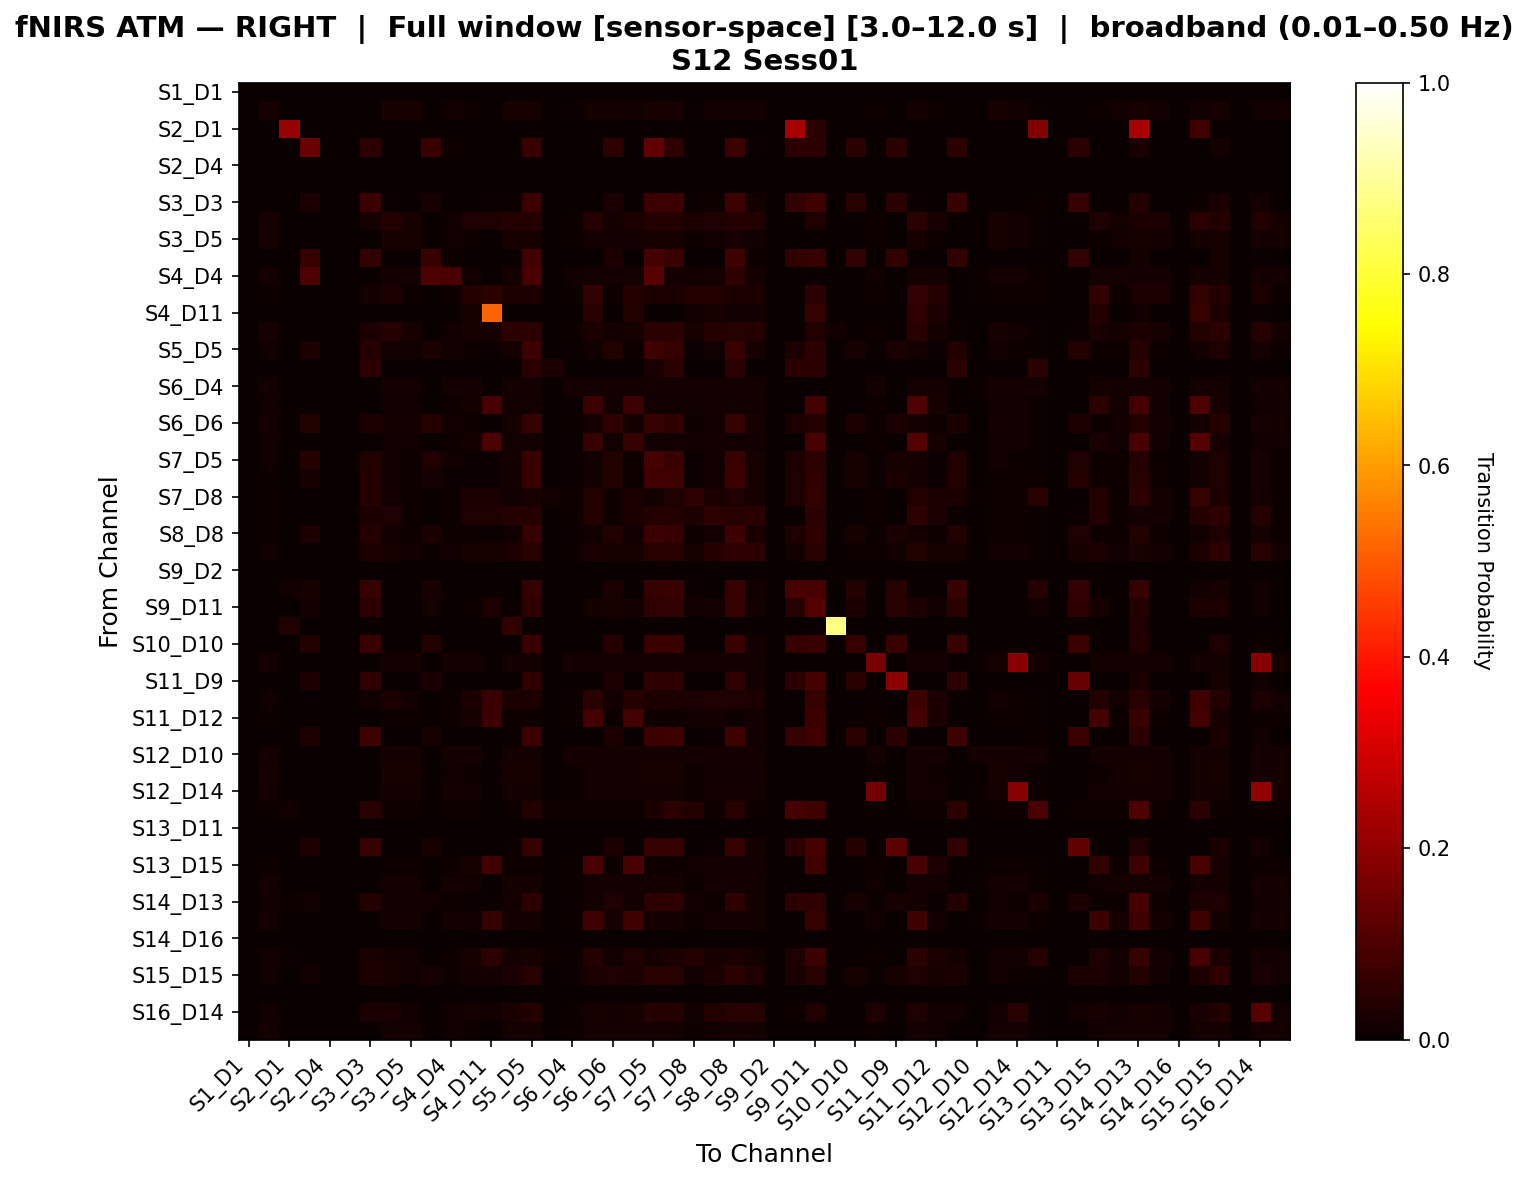

Values plotted in this chart, from the file beside it:
, S1_D1 hbo, S1_D3 hbo, S2_D1 hbo, S2_D2 hbo, S2_D4 hbo, S3_D1 hbo, S3_D3 hbo, S3_D4 hbo, S3_D5 hbo, S4_D2 hbo, S4_D4 hbo, S4_D6 hbo, S4_D11 hbo, S5_D3 hbo, S5_D5 hbo, S5_D7 hbo, S6_D4 hbo, S6_D5 hbo, S6_D6 hbo, S6_D8 hbo, S7_D5 hbo, S7_D7 hbo, S7_D8 hbo
S1_D1 hbo, 0.0, 0.0, 0.0, 0.0, 0.0, 0.0, 0.0, 0.0, 0.0, 0.0, 0.0, 0.0, 0.0, 0.0, 0.0, 0.0, 0.0, 0.0, 0.0, 0.0, 0.0, 0.0, 0.0
S1_D3 hbo, 0.0, 0.02315, 0.0, 0.0, 0.0, 0.0, 0.0, 0.02006, 0.02006, 0.0, 0.01235, 0.009259, 0.0, 0.0216, 0.02315, 0.0, 0.007716, 0.01698, 0.01698, 0.01543, 0.02315, 0.0216, 0.007716
S2_D1 hbo, 0.0, 0.0, 0.2083, 0.0, 0.0, 0.0, 0.0, 0.0, 0.0, 0.0, 0.0, 0.0, 0.0, 0.0, 0.0, 0.0, 0.0, 0.0, 0.0, 0.0, 0.0, 0.0, 0.0
S2_D2 hbo, 0.0, 0.0, 0.0, 0.148, 0.0, 0.0, 0.04711, 0.0, 0.0, 0.0715, 0.01106, 0.0, 0.0, 0.0, 0.07366, 0.0, 0.0, 0.0, 0.05083, 0.0, 0.1296, 0.05817, 0.0
S2_D4 hbo, 0.0, 0.0, 0.0, 0.0, 0.0, 0.0, 0.0, 0.0, 0.0, 0.0, 0.0, 0.0, 0.0, 0.0, 0.0, 0.0, 0.0, 0.0, 0.0, 0.0, 0.0, 0.0, 0.0
S3_D1 hbo, 0.0, 0.0, 0.0, 0.0, 0.0, 0.0, 0.0, 0.0, 0.0, 0.0, 0.0, 0.0, 0.0, 0.0, 0.0, 0.0, 0.0, 0.0, 0.0, 0.0, 0.0, 0.0, 0.0
S3_D3 hbo, 0.0, 0.0, 0.0, 0.02417, 0.0, 0.0, 0.07788, 0.004076, 0.0, 0.02026, 0.0, 0.002717, 0.004076, 0.006793, 0.07646, 0.002717, 0.0, 0.002717, 0.02564, 0.001359, 0.0751, 0.07782, 0.006793
S3_D4 hbo, 0.0, 0.0198, 0.0, 0.0, 0.0, 0.0, 0.02174, 0.04154, 0.0198, 0.0, 0.0132, 0.03164, 0.03261, 0.04154, 0.04154, 0.0, 0.008251, 0.03989, 0.01815, 0.02737, 0.04154, 0.04154, 0.02999
S3_D5 hbo, 0.0, 0.0198, 0.0, 0.0, 0.0, 0.0, 0.0, 0.0198, 0.0198, 0.0, 0.0132, 0.009901, 0.0, 0.0198, 0.0198, 0.0, 0.008251, 0.01815, 0.01815, 0.0165, 0.0198, 0.0198, 0.008251
S4_D2 hbo, 0.0, 0.0, 0.0, 0.07028, 0.0, 0.0, 0.06181, 0.0, 0.0, 0.07395, 0.009158, 0.0, 0.0, 0.0, 0.08379, 0.0, 0.0, 0.0, 0.03114, 0.0, 0.09112, 0.07097, 0.0
S4_D4 hbo, 0.0, 0.01667, 0.0, 0.1, 0.0, 0.0, 0.0, 0.01667, 0.01667, 0.1, 0.09667, 0.01429, 0.0, 0.01667, 0.09667, 0.0, 0.0119, 0.01667, 0.01667, 0.01667, 0.1167, 0.01667, 0.0119
S4_D6 hbo, 0.0, 0.01126, 0.0, 0.0, 0.0, 0.0, 0.01724, 0.0285, 0.01126, 0.0, 0.01126, 0.03976, 0.048, 0.0285, 0.0285, 0.0, 0.01126, 0.05926, 0.01126, 0.04202, 0.0285, 0.0285, 0.03526
S4_D11 hbo, 0.0, 0.0, 0.0, 0.0, 0.0, 0.0, 0.003623, 0.003623, 0.0, 0.0, 0.0, 0.02002, 0.5146, 0.003623, 0.003623, 0.0, 0.0, 0.04366, 0.0, 0.0373, 0.003623, 0.003623, 0.01455
S5_D3 hbo, 0.0, 0.02077, 0.0, 0.0, 0.0, 0.0, 0.02667, 0.04077, 0.02077, 0.0, 0.01278, 0.02292, 0.02, 0.0541, 0.04743, 0.0, 0.007987, 0.03091, 0.01757, 0.02264, 0.04743, 0.04743, 0.02132
S5_D5 hbo, 0.0, 0.01415, 0.0, 0.02884, 0.0, 0.0, 0.04016, 0.01555, 0.01226, 0.0293, 0.01303, 0.007853, 0.004233, 0.01869, 0.07718, 0.0, 0.004717, 0.01257, 0.03843, 0.01053, 0.07922, 0.06951, 0.00691
S5_D7 hbo, 0.0, 0.0, 0.0, 0.0, 0.0, 0.0, 0.05, 0.0, 0.0, 0.0, 0.0, 0.0, 0.0, 0.0, 0.05, 0.025, 0.0, 0.0, 0.0, 0.0, 0.025, 0.05, 0.0
S6_D4 hbo, 0.0, 0.01587, 0.0, 0.0, 0.0, 0.0, 0.0, 0.01587, 0.01587, 0.0, 0.01587, 0.01587, 0.0, 0.01587, 0.01587, 0.0, 0.01587, 0.01587, 0.01587, 0.01587, 0.01587, 0.01587, 0.01587
S6_D5 hbo, 0.0, 0.01302, 0.0, 0.0, 0.0, 0.0, 0.0, 0.01302, 0.01302, 0.0, 0.01042, 0.01562, 0.09062, 0.01302, 0.01302, 0.0, 0.00651, 0.07734, 0.01302, 0.07604, 0.01302, 0.01302, 0.01172
S6_D6 hbo, 0.0, 0.01582, 0.0, 0.03588, 0.0, 0.0, 0.02856, 0.01582, 0.01582, 0.03979, 0.01449, 0.009494, 0.0, 0.01582, 0.06269, 0.0, 0.007911, 0.01582, 0.05745, 0.01582, 0.06269, 0.0572, 0.007911
S6_D8 hbo, 0.0, 0.01247, 0.0, 0.0, 0.0, 0.0, 0.0, 0.01247, 0.01247, 0.0, 0.01108, 0.01662, 0.09857, 0.01247, 0.01247, 0.0, 0.006925, 0.06937, 0.01247, 0.06798, 0.01247, 0.01247, 0.01247
S7_D5 hbo, 0.0, 0.0122, 0.0, 0.04064, 0.0, 0.0, 0.03778, 0.01461, 0.01132, 0.03347, 0.01244, 0.007415, 0.005024, 0.01767, 0.07273, 0.0, 0.004355, 0.01177, 0.03736, 0.009805, 0.09279, 0.07291, 0.006544
S7_D7 hbo, 0.0, 0.01144, 0.0, 0.02264, 0.0, 0.0, 0.04159, 0.01492, 0.01144, 0.02259, 0.007042, 0.007597, 0.005233, 0.01723, 0.07215, 0.001157, 0.004401, 0.012, 0.03779, 0.00996, 0.08068, 0.08156, 0.006716
S7_D8 hbo, 0.0, 0.01156, 0.0, 0.0, 0.0, 0.0, 0.0411, 0.01841, 0.01156, 0.0, 0.01156, 0.02997, 0.02526, 0.01841, 0.02526, 0.0137, 0.01156, 0.03682, 0.01156, 0.02997, 0.01841, 0.03211, 0.05448
S8_D6 hbo, 0.0, 0.01171, 0.0, 0.0, 0.0, 0.0, 0.02778, 0.03254, 0.01171, 0.0, 0.01171, 0.03228, 0.03421, 0.03948, 0.03948, 0.0, 0.008361, 0.03563, 0.01171, 0.02868, 0.04116, 0.04116, 0.02894
S8_D8 hbo, 0.0, 0.009683, 0.0, 0.02946, 0.0, 0.0, 0.04075, 0.01305, 0.009683, 0.02755, 0.01153, 0.009284, 0.007765, 0.01529, 0.07013, 0.001121, 0.004401, 0.01457, 0.03811, 0.01256, 0.07517, 0.06693, 0.008404
S8_D15 hbo, 0.0, 0.01294, 0.0, 0.0, 0.0, 0.0, 0.0302, 0.02301, 0.01294, 0.01007, 0.01294, 0.02127, 0.01978, 0.02972, 0.04476, 0.0, 0.008091, 0.02613, 0.02301, 0.02277, 0.04638, 0.04638, 0.01966
S9_D2 hbo, 0.0, 0.0, 0.0, 0.0, 0.0, 0.0, 0.0, 0.0, 0.0, 0.0, 0.0, 0.0, 0.0, 0.0, 0.0, 0.0, 0.0, 0.0, 0.0, 0.0, 0.0, 0.0, 0.0
S9_D9 hbo, 0.0, 0.0, 0.01261, 0.01996, 0.0, 0.0, 0.06808, 0.0, 0.0, 0.02164, 0.0, 0.0, 0.0, 0.002941, 0.06493, 0.002941, 0.0, 0.0, 0.02458, 0.0, 0.06346, 0.07187, 0.007353
S9_D11 hbo, 0.0, 0.0, 0.0, 0.01942, 0.0, 0.0, 0.04954, 0.002874, 0.0, 0.01811, 0.0, 0.01027, 0.0296, 0.004789, 0.05616, 0.001916, 0.0, 0.01819, 0.02334, 0.01724, 0.05659, 0.06129, 0.01228
S10_D9 hbo, 0.0, 0.0, 0.03125, 0.0, 0.0, 0.0, 0.0, 0.0, 0.0, 0.0, 0.0, 0.0, 0.0, 0.05882, 0.0, 0.0, 0.0, 0.0, 0.0, 0.0, 0.0, 0.0, 0.0
S10_D10 hbo, 0.0, 0.0, 0.0, 0.03897, 0.0, 0.0, 0.07323, 0.0, 0.0, 0.03604, 0.0, 0.0, 0.0, 0.0, 0.07323, 0.0, 0.0, 0.0, 0.03986, 0.0, 0.07323, 0.07323, 0.0
S10_D12 hbo, 0.0, 0.01603, 0.0, 0.0, 0.0, 0.0, 0.0, 0.01603, 0.01603, 0.0, 0.01603, 0.01603, 0.0, 0.01603, 0.01603, 0.0, 0.01603, 0.01603, 0.01603, 0.01603, 0.01603, 0.01603, 0.01603
S11_D9 hbo, 0.0, 0.0, 0.0, 0.02505, 0.0, 0.0, 0.05551, 0.0, 0.0, 0.02383, 0.0, 0.0, 0.0, 0.002092, 0.05551, 0.0, 0.0, 0.0, 0.02633, 0.0, 0.05551, 0.05551, 0.0
S11_D11 hbo, 0.0, 0.0131, 0.0, 0.0, 0.0, 0.0, 0.01515, 0.02825, 0.0131, 0.0, 0.009524, 0.02944, 0.07089, 0.02825, 0.02825, 0.0, 0.005952, 0.05011, 0.0131, 0.04015, 0.02825, 0.02825, 0.02587
S11_D12 hbo, 0.0, 0.01132, 0.0, 0.0, 0.0, 0.0, 0.0, 0.01132, 0.01132, 0.0, 0.01132, 0.02075, 0.07759, 0.01132, 0.01132, 0.0, 0.009434, 0.08892, 0.01132, 0.08892, 0.01132, 0.01132, 0.01509
S11_D13 hbo, 0.0, 0.0, 0.0, 0.02499, 0.0, 0.0, 0.07829, 0.001592, 0.0, 0.02242, 0.0, 0.0, 0.0, 0.004777, 0.07756, 0.003185, 0.0, 0.0, 0.02805, 0.0, 0.07596, 0.0816, 0.003185
S12_D10 hbo, 0.0, 0.01562, 0.0, 0.0, 0.0, 0.0, 0.0, 0.01562, 0.01562, 0.0, 0.01562, 0.01562, 0.0, 0.01562, 0.01562, 0.0, 0.01562, 0.01562, 0.01562, 0.01562, 0.01562, 0.01562, 0.01562
S12_D12 hbo, 0.0, 0.02077, 0.0, 0.0, 0.0, 0.0, 0.0, 0.02077, 0.02077, 0.0, 0.01278, 0.009585, 0.0, 0.02077, 0.02077, 0.0, 0.007987, 0.01757, 0.01757, 0.01597, 0.02077, 0.02077, 0.007987
S12_D14 hbo, 0.0, 0.01709, 0.0, 0.0, 0.0, 0.0, 0.0, 0.01709, 0.01709, 0.0, 0.01709, 0.01282, 0.0, 0.01709, 0.01709, 0.0, 0.01068, 0.01709, 0.01709, 0.01709, 0.01709, 0.01709, 0.01068
S13_D6 hbo, 0.0, 0.01071, 0.01264, 0.0, 0.0, 0.0, 0.04396, 0.01071, 0.01071, 0.0, 0.01071, 0.01071, 0.0, 0.01071, 0.03626, 0.01099, 0.01071, 0.01071, 0.01071, 0.01071, 0.03077, 0.0489, 0.03819
S13_D11 hbo, 0.0, 0.0, 0.0, 0.0, 0.0, 0.0, 0.0, 0.0, 0.0, 0.0, 0.0, 0.0, 0.0, 0.0, 0.0, 0.0, 0.0, 0.0, 0.0, 0.0, 0.0, 0.0, 0.0
S13_D13 hbo, 0.0, 0.0, 0.0, 0.02346, 0.0, 0.0, 0.06348, 0.001524, 0.0, 0.02127, 0.0, 0.0, 0.0, 0.004573, 0.06573, 0.0, 0.0, 0.0, 0.02657, 0.0, 0.06573, 0.06573, 0.0
S13_D15 hbo, 0.0, 0.01038, 0.0, 0.0, 0.0, 0.0, 0.0, 0.01038, 0.01038, 0.0, 0.01038, 0.02076, 0.0857, 0.01038, 0.01038, 0.0, 0.008651, 0.09608, 0.01038, 0.09435, 0.01038, 0.01038, 0.01557
S14_D12 hbo, 0.0, 0.01758, 0.0, 0.0, 0.0, 0.0, 0.0, 0.01758, 0.01758, 0.0, 0.01562, 0.01172, 0.0, 0.01758, 0.01758, 0.0, 0.009766, 0.01758, 0.01758, 0.01758, 0.01758, 0.01758, 0.009766
S14_D13 hbo, 0.0, 0.01535, 0.009911, 0.01434, 0.0, 0.0, 0.03806, 0.01425, 0.01425, 0.01519, 0.008772, 0.006579, 0.005525, 0.01535, 0.05451, 0.002762, 0.005482, 0.01344, 0.03359, 0.01235, 0.05313, 0.05808, 0.01239
S14_D14 hbo, 0.0, 0.01758, 0.0, 0.0, 0.0, 0.0, 0.0, 0.01758, 0.01758, 0.0, 0.01562, 0.01172, 0.0625, 0.01758, 0.01758, 0.0, 0.009766, 0.08008, 0.01758, 0.08008, 0.01758, 0.01758, 0.009766
S14_D16 hbo, 0.0, 0.0, 0.0, 0.0, 0.0, 0.0, 0.0, 0.0, 0.0, 0.0, 0.0, 0.0, 0.0, 0.0, 0.0, 0.0, 0.0, 0.0, 0.0, 0.0, 0.0, 0.0, 0.0
S15_D13 hbo, 0.0, 0.01226, 0.004386, 0.0, 0.0, 0.0, 0.02632, 0.01665, 0.01226, 0.0, 0.0109, 0.02073, 0.05416, 0.01665, 0.02103, 0.008772, 0.006812, 0.04041, 0.01226, 0.03466, 0.01665, 0.02542, 0.03858
S15_D15 hbo, 0.0, 0.01493, 0.0, 0.01444, 0.0, 0.0, 0.03069, 0.02034, 0.01493, 0.01986, 0.00995, 0.01854, 0.01661, 0.02395, 0.04561, 0.0, 0.006219, 0.02849, 0.03354, 0.02544, 0.04561, 0.04561, 0.0148
S15_D16 hbo, 0.0, 0.0, 0.0, 0.0, 0.0, 0.0, 0.0, 0.0, 0.0, 0.0, 0.0, 0.0, 0.0, 0.0, 0.0, 0.0, 0.0, 0.0, 0.0, 0.0, 0.0, 0.0, 0.0
S16_D14 hbo, 0.0, 0.01495, 0.0, 0.0, 0.0, 0.0, 0.02439, 0.02469, 0.01495, 0.003247, 0.01329, 0.01646, 0.01472, 0.03118, 0.041, 0.0, 0.008306, 0.0231, 0.0182, 0.01986, 0.04266, 0.04266, 0.0148
S16_D16 hbo, 0.0, 0.01812, 0.0, 0.0, 0.0, 0.0, 0.0, 0.01812, 0.01812, 0.0, 0.01449, 0.01087, 0.0, 0.01812, 0.01812, 0.0, 0.009058, 0.01812, 0.01812, 0.01812, 0.01812, 0.01812, 0.009058
